Run: headless pygame with SDL's dummy video driver; simulated clock (each Clock.tick advances the game by its frame time, no real sleeping); random seed 0; keys injected as events and as key.get_pressed() state; no mouse input.
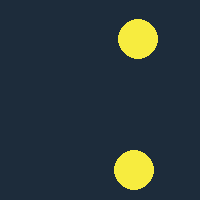
Frame 1 of 4 · flips 1–60 · no input
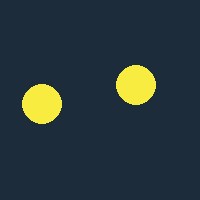
Frame 2 of 4 · flips 61–180 · tapped SPACE, RETURN · held RIGHT (→), D
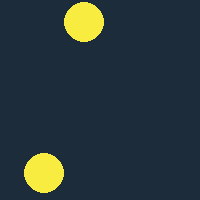
Frame 3 of 4 · flips 181–300 · held DOWN (↓), S
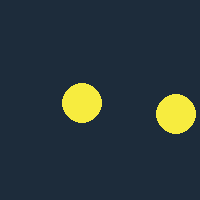
Frame 4 of 4 · flips 301–420 · held LEFT (←), A, UP (↑), W

The pygame program that drew these frames:

import pygame
import random

FPS = 120

WHITE = (255, 255, 255)
BLACK = (0, 0, 0)
RED = (255, 0 , 0)
GREEN = (0, 255, 0)
BLUE = (5, 5, 230)
GREY = (225, 225, 225)
PINK = (230, 50, 230)
YELLOW = (247, 236, 63)
INDIGO = (29, 44, 59)
BROWN = (65, 41, 25)

WIDTH = 200
HEIGHT = WIDTH

RADIUS = 10
DIAMETER = RADIUS + RADIUS

MOVE = 2
K = 8

pygame.init()

dis = pygame.display.set_mode((WIDTH, HEIGHT))

clock = pygame.time.Clock()

def circ(x, y):
    
    pygame.draw.circle(dis, YELLOW, [x, y], DIAMETER)
    
def badabum(x, y, rad, s):
    
    flag = False
    
    x1 = x - rad
    x2 = x + rad
    y1 = y - rad
    y2 = y + rad
    
    for el in s:
        
        if x == el[0] and y == el[1]:
            continue
        
        if x1 < el[0] + rad + K < x2:
            if y1 < el[1] < y2:
                flag = True
                
        if x1 < el[0] - rad - K < x2:
            if y1 < el[1] < y2:
                flag = True
                
        if y1 < el[0] + rad + K < y2:
            if x1 < el[1] < x2:
                flag = True
                
        if y1 < el[0] - rad - K < y2:
            if x1 < el[1] < x2:
                flag = True
                
    return flag
            
    
qua_circ = 2

coordinates = [
    [random.randrange(RADIUS, WIDTH - RADIUS), random.randrange(RADIUS, HEIGHT - RADIUS)],
    [random.randrange(RADIUS, WIDTH - RADIUS), random.randrange(RADIUS, HEIGHT - RADIUS)]
    ]

moves = [
    [MOVE, -MOVE],
    [-MOVE, MOVE]
    ]

play = True
while play:
    
    for event in pygame.event.get():
        if event.type == pygame.QUIT:
            play = False
            
    dis.fill(INDIGO)
    
    for i in range(qua_circ):
        
        coordinates[i][0] += moves[i][0]
        coordinates[i][1] += moves[i][1]
        
        if coordinates[i][0] < RADIUS + K or coordinates[i][0] > WIDTH - RADIUS - K:
            
            moves[i][0] *= -1
            coordinates[i][0] += moves[i][0]
            
        if coordinates[i][1] < RADIUS + K or coordinates[i][1] > HEIGHT - RADIUS - K:
            
            moves[i][1] *= -1
            coordinates[i][1] += moves[i][1]
                
        if badabum(coordinates[i][0], coordinates[i][1], RADIUS, coordinates):
            
            moves[i][0] *= -1
            moves[i][1] *= -1
            coordinates[i][0] += moves[i][0]
            coordinates[i][1] += moves[i][1]
            
                
        circ(coordinates[i][0], coordinates[i][1])
        
    pygame.display.update()
    
    clock.tick(FPS)
    
pygame.quit()

quit()
    
    
    
    
    
    
    
    
    
    
    
    
    
    
    
